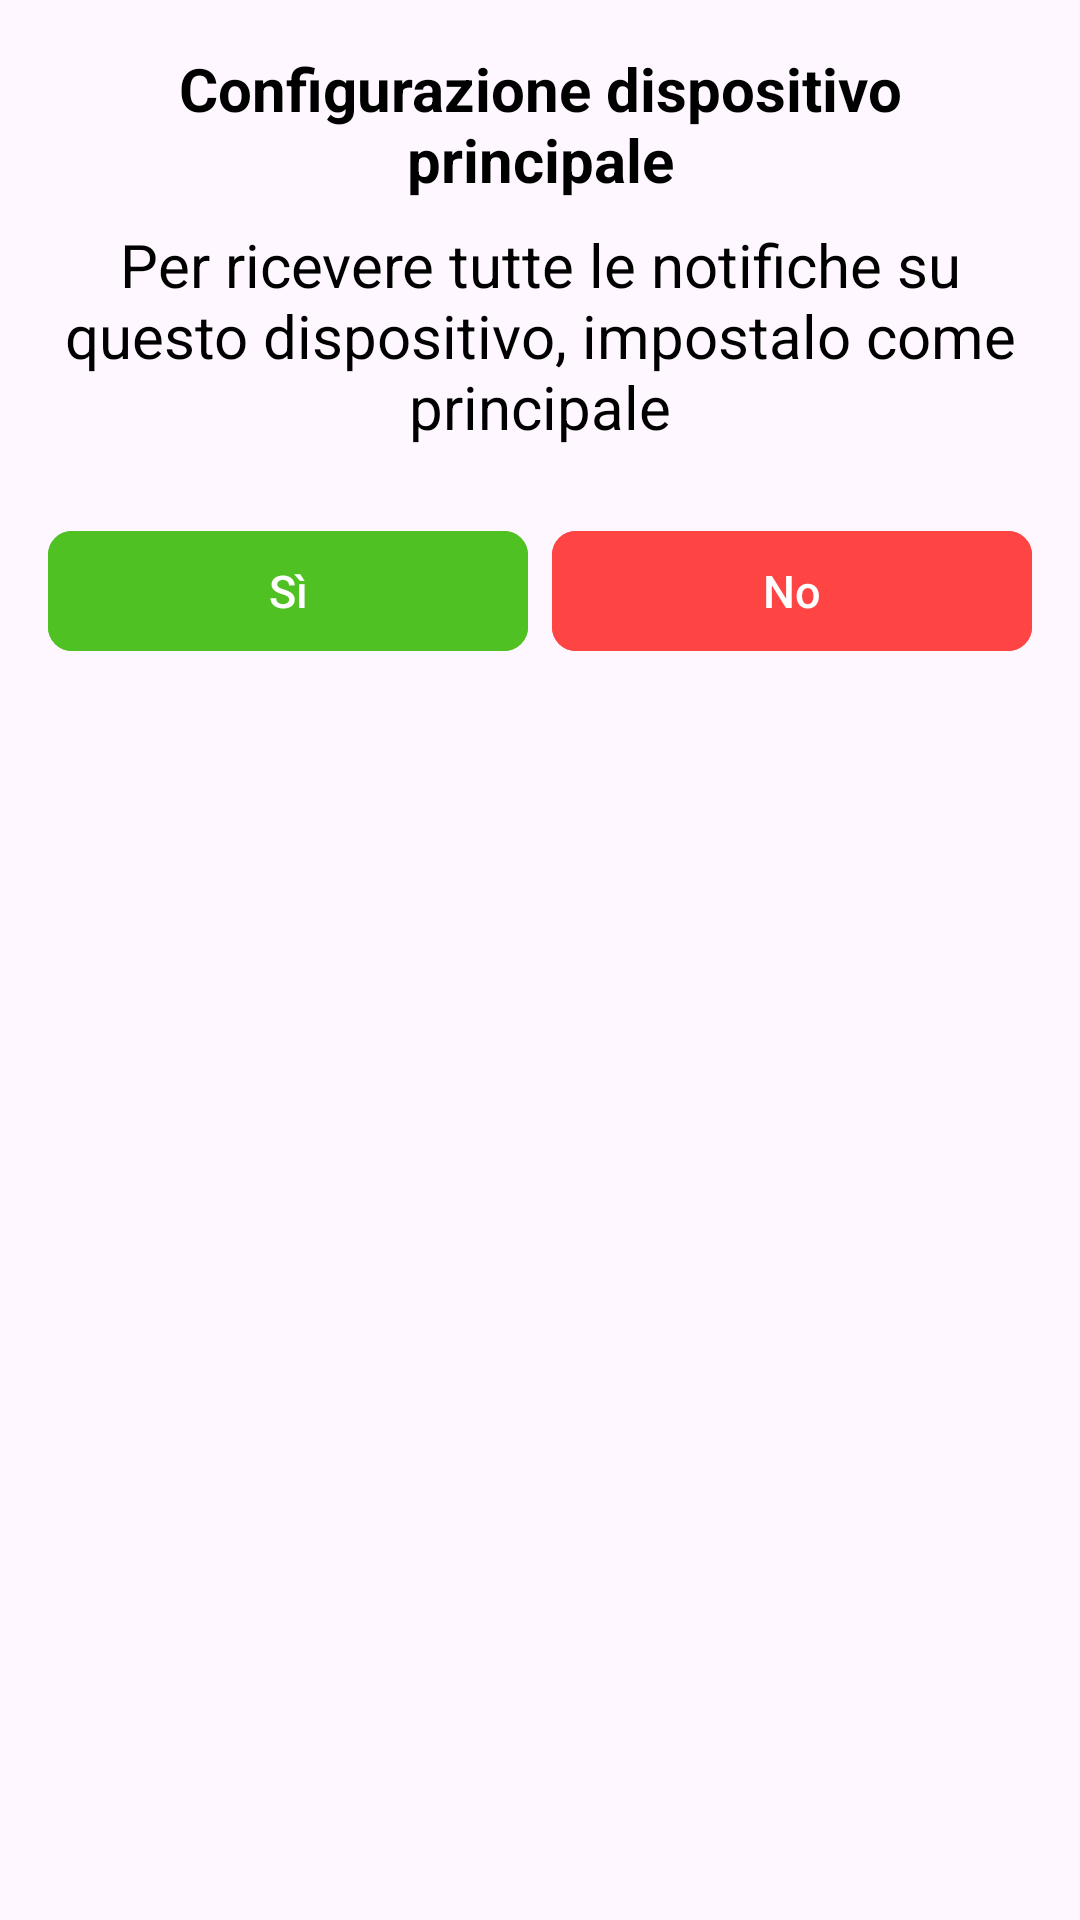

Produce the Android XML layout that renders to this screen, including the resource entries it uses.
<!-- AndroidManifest.xml: application theme Theme.Sms2324FF2 -->
<!-- res/layout/principal_device_request_dialog.xml -->
<LinearLayout xmlns:android="http://schemas.android.com/apk/res/android"
    android:layout_width="wrap_content"
    android:layout_height="wrap_content"
    xmlns:app="http://schemas.android.com/apk/res-auto"
    android:orientation="vertical"
    android:padding="@dimen/logoutWindowPadding"
    android:background="@drawable/dialog_rounded_corner_gray">

    <TextView
        android:id="@+id/custom_title"
        android:layout_width="wrap_content"
        android:layout_height="wrap_content"
        android:layout_gravity="center"
        android:layout_marginBottom="@dimen/logoutTextTitleMarginBottom"
        android:text="@string/principalDeviceTitle"
        android:textAlignment="center"
        android:textColor="@color/black"
        android:textSize="@dimen/popupTextDimension"
        android:textStyle="bold" />

    <TextView
        android:id="@+id/custom_message"
        android:layout_width="wrap_content"
        android:layout_height="wrap_content"
        android:layout_gravity="center"
        android:layout_marginBottom="@dimen/logoutQuestionMarginBottom"
        android:text="@string/principalDeviceDescription"
        android:textAlignment="center"
        android:textColor="@color/black"
        android:textSize="@dimen/popupTextDimension" />

    <LinearLayout
    android:layout_width="match_parent"
    android:layout_height="wrap_content"
    android:orientation="horizontal">

        <com.google.android.material.button.MaterialButton
            android:id="@+id/custom_positive_button"
            android:layout_width="0dp"
            android:layout_height="wrap_content"
            android:layout_marginEnd="@dimen/logoutButtonDimension"
            android:layout_weight="1"
            android:backgroundTint="@color/greenCompleted"
            android:text="@string/yes"
            android:textColor="@color/white"
            android:textSize="@dimen/closeButtonOrContinueButtonMarginTop"
            app:cornerRadius="8dp" />

        <com.google.android.material.button.MaterialButton
            android:id="@+id/custom_negative_button"
            android:layout_width="0dp"
            android:layout_height="wrap_content"
            android:layout_weight="1"
            android:backgroundTint="@color/red"
            android:text="No"
            android:textColor="@color/white"
            android:textSize="@dimen/closeButtonOrContinueButtonMarginTop"
            app:cornerRadius="8dp" />
    </LinearLayout>

    </LinearLayout>
<!-- resources referenced by this layout -->
<resources>
  <color name="black">#000000</color>
  <color name="greenCompleted">#4fc123</color>
  <color name="red">#FF4444</color>
  <color name="white">#FFFFFF</color>
  <dimen name="closeButtonOrContinueButtonMarginTop">15dp</dimen>
  <dimen name="logoutButtonDimension">8dp</dimen>
  <dimen name="logoutQuestionMarginBottom">24dp</dimen>
  <dimen name="logoutTextTitleMarginBottom">8dp</dimen>
  <dimen name="logoutWindowPadding">16dp</dimen>
  <dimen name="popupTextDimension">20dp</dimen>
  <string name="principalDeviceDescription">Per ricevere tutte le notifiche su questo dispositivo, impostalo come principale</string>
  <string name="principalDeviceTitle">Configurazione dispositivo principale</string>
  <string name="yes">Sì</string>
  <style name="Theme.Sms2324FF2" parent="Base.Theme.Sms2324FF2" />
  <style name="Base.Theme.Sms2324FF2" parent="Theme.Material3.DayNight.NoActionBar">
          
          
      </style>
</resources>
